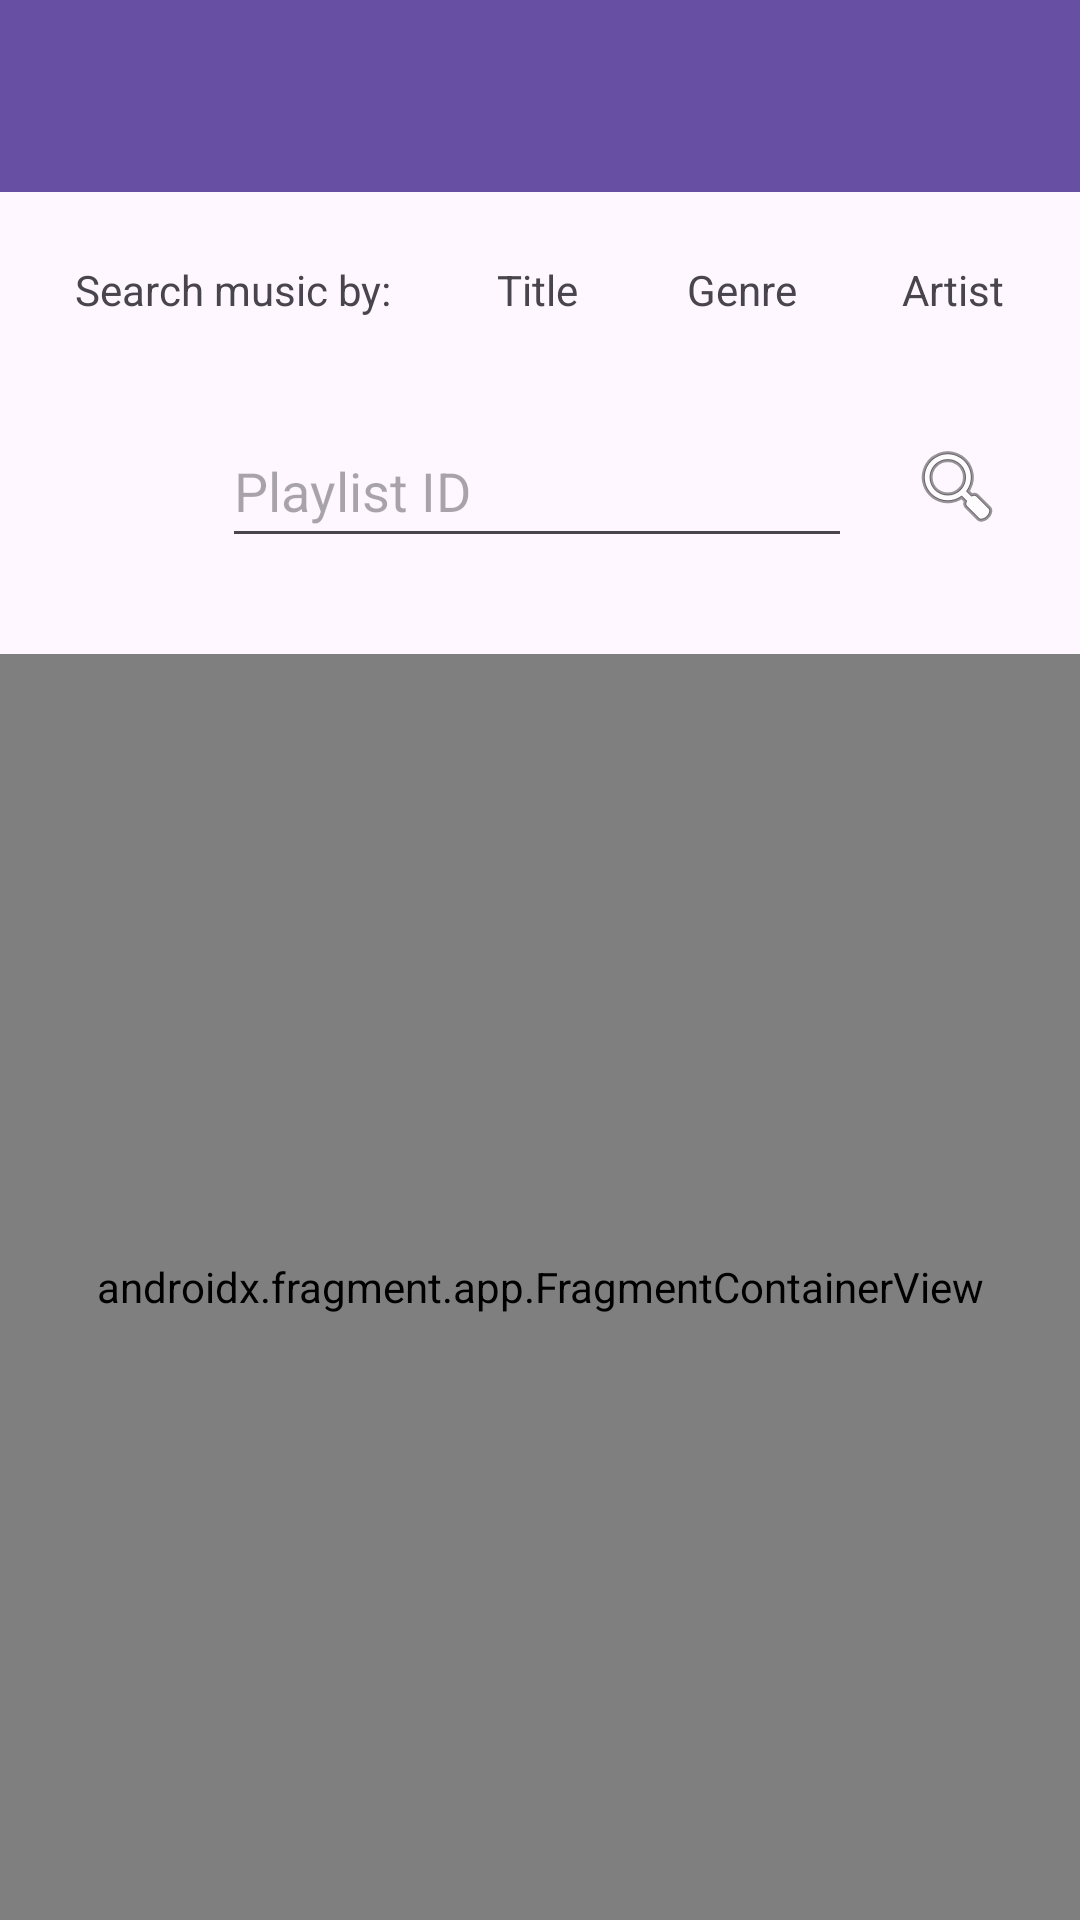

This screen was rendered from an Android layout file. Write that file and the resources it references.
<!-- AndroidManifest.xml: application theme Theme.MusicDiary -->
<!-- res/layout/activity_search_music.xml -->
<?xml version="1.0" encoding="utf-8"?>
<androidx.constraintlayout.widget.ConstraintLayout xmlns:android="http://schemas.android.com/apk/res/android"
    xmlns:app="http://schemas.android.com/apk/res-auto"
    xmlns:tools="http://schemas.android.com/tools"
    android:layout_width="match_parent"
    android:layout_height="match_parent"
    tools:context=".SearchMusicActivity">

    <EditText
        android:id="@+id/editTextSearch"
        android:layout_width="wrap_content"
        android:layout_height="wrap_content"
        android:layout_marginHorizontal="10dp"
        android:autofillHints=""
        android:ems="10"
        android:hint="@string/edit_text_playlist_id"
        android:inputType="text"
        android:minHeight="48dp"
        app:layout_constraintBottom_toBottomOf="@+id/progressBar"
        app:layout_constraintEnd_toStartOf="@+id/searchButton"
        app:layout_constraintHorizontal_bias="0.5"
        app:layout_constraintStart_toEndOf="@+id/progressBar"
        app:layout_constraintTop_toTopOf="@+id/progressBar" />

    <ImageButton
        android:id="@+id/searchButton"
        android:layout_width="50dp"
        android:layout_height="50dp"
        android:background="@android:color/transparent"
        android:src="@android:drawable/ic_menu_search"
        app:layout_constraintBottom_toBottomOf="@+id/editTextSearch"
        app:layout_constraintEnd_toEndOf="parent"
        app:layout_constraintHorizontal_bias="0.5"
        app:layout_constraintStart_toEndOf="@+id/editTextSearch"
        app:layout_constraintTop_toTopOf="@+id/editTextSearch"
        android:contentDescription="@string/button_search" />

    <androidx.fragment.app.FragmentContainerView
        android:id="@+id/fragmentContainerView"
        android:name="com.example.musicdiary.TracklistFragment"
        android:layout_width="match_parent"
        android:layout_height="0dp"
        app:layout_constraintBottom_toBottomOf="parent"
        app:layout_constraintTop_toBottomOf="@+id/noResultsTextView"
        tools:layout="@layout/fragment_track_list" />

    <TextView
        android:id="@+id/titleTextView"
        android:layout_width="wrap_content"
        android:layout_height="wrap_content"
        android:minWidth="48dp"
        android:minHeight="48dp"
        android:onClick="onClick"
        android:padding="10dp"
        android:text="@string/title"
        app:layout_constraintBottom_toBottomOf="@+id/searchMusicTextView"
        app:layout_constraintEnd_toStartOf="@+id/genreTextView"
        app:layout_constraintHorizontal_bias="0.5"
        app:layout_constraintStart_toEndOf="@+id/searchMusicTextView"
        app:layout_constraintTop_toTopOf="@+id/searchMusicTextView" />

    <TextView
        android:id="@+id/genreTextView"
        android:layout_width="wrap_content"
        android:layout_height="wrap_content"
        android:minHeight="48dp"
        android:onClick="onClick"
        android:padding="10dp"
        android:text="@string/genre"
        app:layout_constraintBottom_toBottomOf="@+id/titleTextView"
        app:layout_constraintEnd_toStartOf="@+id/artistTextView2"
        app:layout_constraintHorizontal_bias="0.5"
        app:layout_constraintStart_toEndOf="@+id/titleTextView"
        app:layout_constraintTop_toTopOf="@+id/titleTextView" />

    <TextView
        android:id="@+id/artistTextView2"
        android:layout_width="wrap_content"
        android:layout_height="wrap_content"
        android:minHeight="48dp"
        android:onClick="onClick"
        android:padding="10dp"
        android:text="@string/artist"
        app:layout_constraintBottom_toBottomOf="@+id/genreTextView"
        app:layout_constraintEnd_toEndOf="parent"
        app:layout_constraintHorizontal_bias="0.5"
        app:layout_constraintStart_toEndOf="@+id/genreTextView"
        app:layout_constraintTop_toTopOf="@+id/genreTextView" />

    <TextView
        android:id="@+id/searchMusicTextView"
        android:layout_width="wrap_content"
        android:layout_height="wrap_content"
        android:minHeight="48dp"
        android:padding="10dp"
        android:text="@string/search_music_by"
        app:layout_constraintBottom_toTopOf="@+id/progressBar"
        app:layout_constraintEnd_toStartOf="@+id/titleTextView"
        app:layout_constraintHorizontal_bias="0.5"
        app:layout_constraintStart_toStartOf="parent"
        app:layout_constraintTop_toBottomOf="@+id/searchMusicToolbar" />

    <TextView
        android:id="@+id/noResultsTextView"
        android:layout_width="wrap_content"
        android:layout_height="wrap_content"
        android:text="@string/no_results_found"
        android:visibility="invisible"
        app:layout_constraintBottom_toBottomOf="parent"
        app:layout_constraintEnd_toEndOf="parent"
        app:layout_constraintHorizontal_bias="0.496"
        app:layout_constraintStart_toStartOf="parent"
        app:layout_constraintTop_toBottomOf="@+id/editTextSearch"
        app:layout_constraintVertical_bias="0.03" />

    <ProgressBar
        android:id="@+id/progressBar"
        style="?android:attr/progressBarStyle"
        android:layout_width="wrap_content"
        android:layout_height="wrap_content"
        android:visibility="invisible"
        app:layout_constraintBottom_toTopOf="@+id/noResultsTextView"
        app:layout_constraintEnd_toStartOf="@+id/editTextSearch"
        app:layout_constraintHorizontal_bias="0.5"
        app:layout_constraintHorizontal_chainStyle="packed"
        app:layout_constraintStart_toStartOf="parent"
        app:layout_constraintTop_toBottomOf="@+id/searchMusicTextView" />

    <androidx.appcompat.widget.Toolbar
        android:id="@+id/searchMusicToolbar"
        android:layout_width="match_parent"
        android:layout_height="wrap_content"
        android:background="?attr/colorPrimary"
        android:minHeight="?attr/actionBarSize"
        app:titleTextColor="?attr/colorOnPrimary"
        app:theme="@style/ThemeOverlay.MaterialComponents.Toolbar.Primary"
        app:layout_constraintEnd_toEndOf="parent"
        app:layout_constraintHorizontal_bias="0.0"
        app:layout_constraintStart_toStartOf="parent"
        app:layout_constraintTop_toTopOf="parent" />

</androidx.constraintlayout.widget.ConstraintLayout>
<!-- res/layout/fragment_track_list.xml (included above) -->
<?xml version="1.0" encoding="utf-8"?>
<androidx.recyclerview.widget.RecyclerView xmlns:android="http://schemas.android.com/apk/res/android"
    xmlns:app="http://schemas.android.com/apk/res-auto"
    xmlns:tools="http://schemas.android.com/tools"
    android:id="@+id/list"
    android:name="com.example.musicdiary.TrackFragment"
    android:layout_width="match_parent"
    android:layout_height="match_parent"
    android:layout_marginLeft="16dp"
    android:layout_marginRight="16dp"
    app:layoutManager="LinearLayoutManager"
    tools:context=".TracklistFragment"
    tools:listitem="@layout/fragment_track" />
<!-- res/layout/fragment_track.xml (included above) -->
<?xml version="1.0" encoding="utf-8"?>
<androidx.constraintlayout.widget.ConstraintLayout xmlns:android="http://schemas.android.com/apk/res/android"
    xmlns:app="http://schemas.android.com/apk/res-auto"
    xmlns:tools="http://schemas.android.com/tools"
    android:layout_width="match_parent"
    android:layout_height="wrap_content"
    android:layout_margin="10dp">

    <TextView
        android:id="@+id/trackName"
        android:layout_width="0dp"
        android:layout_height="wrap_content"
        android:layout_margin="5dp"
        android:layout_marginStart="19dp"
        android:layout_marginEnd="266dp"
        android:textAppearance="?attr/textAppearanceListItem"
        app:layout_constraintBottom_toTopOf="@+id/trackArtists"
        app:layout_constraintEnd_toStartOf="@+id/addButton"
        app:layout_constraintStart_toEndOf="@+id/playButton"
        app:layout_constraintTop_toTopOf="parent" />

    <TextView
        android:id="@+id/trackArtists"
        android:layout_width="0dp"
        android:layout_height="wrap_content"
        android:layout_marginBottom="5dp"
        app:layout_constraintBottom_toBottomOf="parent"
        app:layout_constraintEnd_toEndOf="@+id/trackName"
        app:layout_constraintHorizontal_bias="0.0"
        app:layout_constraintStart_toStartOf="@+id/trackName"
        app:layout_constraintTop_toBottomOf="@+id/trackName" />

    <ImageButton
        android:id="@+id/playButton"
        android:layout_width="50dp"
        android:layout_height="50dp"
        android:layout_margin="5dp"
        android:contentDescription="@string/play_track"
        app:layout_constraintBottom_toBottomOf="parent"
        app:layout_constraintStart_toStartOf="parent"
        app:layout_constraintEnd_toStartOf="@+id/trackName"
        app:layout_constraintTop_toTopOf="parent"
        app:layout_constraintVertical_bias="0.5"
        app:srcCompat="@android:drawable/ic_media_play" />

    <ImageButton
        android:id="@+id/addButton"
        android:layout_width="wrap_content"
        android:layout_height="wrap_content"
        android:layout_margin="5dp"
        android:backgroundTint="@android:color/transparent"
        android:contentDescription="@string/add_track"
        app:layout_constraintBottom_toBottomOf="parent"
        app:layout_constraintStart_toEndOf="@+id/trackName"
        app:layout_constraintEnd_toEndOf="parent"
        app:layout_constraintTop_toTopOf="parent"
        app:layout_constraintVertical_bias="0.5"
        app:srcCompat="@android:drawable/ic_input_add" />

</androidx.constraintlayout.widget.ConstraintLayout>
<!-- resources referenced by this layout -->
<resources>
  <string name="add_track">Add track</string>
  <string name="artist">Artist</string>
  <string name="button_search">Search</string>
  <string name="edit_text_playlist_id">Playlist ID</string>
  <string name="genre">Genre</string>
  <string name="no_results_found">No results found!</string>
  <string name="play_track">Play track</string>
  <string name="search_music_by">Search music by:</string>
  <string name="title">Title</string>
  <style name="Theme.MusicDiary" parent="Base.Theme.MusicDiary" />
  <style name="Base.Theme.MusicDiary" parent="Theme.Material3.DayNight.NoActionBar">
          
          
      </style>
</resources>
